10-way image classification set "dataset" from GitHub (ShubhamPatil200507/EcoSort); label vocabulary: batteries, e-waste, general residual waste, glass, hazardous waste, metal, organic food waste, paper cardboard, plastic, textile.

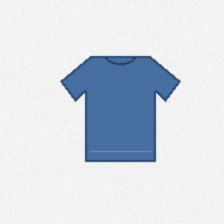
Label: textile

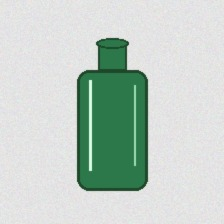
Label: glass

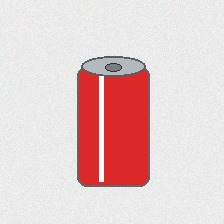
Label: metal

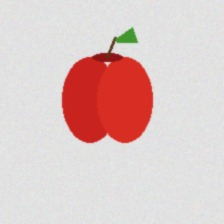
Label: organic food waste

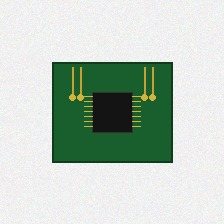
Label: e-waste

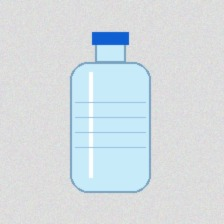
Label: plastic
